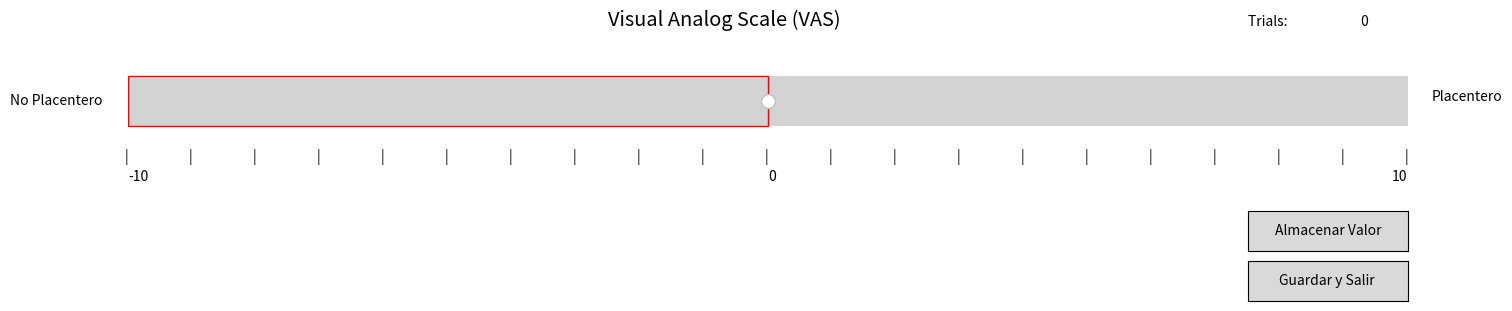

Python code for this plot:
# -*- coding: utf-8 -*-
"""
Created on Thu Dec  6 11:28:12 2018

[redacted]
"""
# from matplotlib import cm
import time

import matplotlib.pyplot as plt
import numpy as np
from matplotlib.widgets import Slider, Button

elapsed_time = []
f0 = 0
delta_f = 1
values = []
trial = []
trials = []
res_values = []

plt.figure(figsize=[16, 5])
plt.figtext(0.40, 0.75, 'Visual Analog Scale (VAS)', size="x-large")

axcolor = '#FFFFFF'
cmap = plt.cm.get_cmap("winter")

VASax = plt.axes([0.1, 0.5, 0.8, 0.2])

sVAS = Slider(VASax, 'No Placentero', -10.0, 10.0, valinit=f0, valstep=delta_f, dragging=True, edgecolor='r',
              fill=False)
sVAS.valtext.set_visible(False)
sVAS.vline.set_visible(False)

plt.figtext(0.915, 0.6, 'Placentero', size="medium")
plt.figtext(0.1, 0.44, '-10', size="medium")
plt.figtext(0.89, 0.44, '10', size="medium")
plt.figtext(0.5, 0.44, '0', size="medium")

plt.figtext(0.098, 0.48, '|', size="medium")
plt.figtext(0.138, 0.48, '|', size="medium")
plt.figtext(0.178, 0.48, '|', size="medium")
plt.figtext(0.218, 0.48, '|', size="medium")
plt.figtext(0.258, 0.48, '|', size="medium")
plt.figtext(0.298, 0.48, '|', size="medium")
plt.figtext(0.338, 0.48, '|', size="medium")
plt.figtext(0.378, 0.48, '|', size="medium")
plt.figtext(0.418, 0.48, '|', size="medium")
plt.figtext(0.458, 0.48, '|', size="medium")
plt.figtext(0.498, 0.48, '|', size="medium")

plt.figtext(0.538, 0.48, '|', size="medium")
plt.figtext(0.578, 0.48, '|', size="medium")
plt.figtext(0.618, 0.48, '|', size="medium")
plt.figtext(0.658, 0.48, '|', size="medium")
plt.figtext(0.698, 0.48, '|', size="medium")
plt.figtext(0.738, 0.48, '|', size="medium")
plt.figtext(0.778, 0.48, '|', size="medium")
plt.figtext(0.818, 0.48, '|', size="medium")
plt.figtext(0.858, 0.48, '|', size="medium")
plt.figtext(0.898, 0.48, '|', size="medium")

reset = plt.axes([0.8, 0.3, 0.10, 0.08])
reset_button = Button(reset, 'Almacenar Valor', hovercolor='0.975')
save = plt.axes([0.8, 0.2, 0.10, 0.08])
save_button = Button(save, 'Guardar y Salir ', hovercolor='0.975')
plt.figtext(0.8, 0.75, "Trials: ", size="medium")
trial_axis = plt.figtext(0.87, 0.75, 0, size="medium")

plt.show()

def update(val):
    values
    if sVAS.val:
        values.append(sVAS.val)
    return values


def reset(event):
    global values
    
    if values:
        res_values.append(values[-1])
    if values == []:
        values = 0.0
        res_values.append(values)
        
    trials = len(res_values)
    trial_axis.set_text(trials)

#    elapsed_time.append(time.time())
    w_time = time.asctime(time.localtime(time.time()))
    temp_time = w_time.split()
    elapsed_time.append(temp_time[3])

    sVAS.reset()
    time.sleep(.09)
    values = []
    
    return res_values


def save(event):

    meta_sub = 'trial_sub'
    meta_time = 'trial_time'
    
    print(res_values)
    print(elapsed_time)
#    np.savetxt(meta_sub+'_'+meta_time+'.csv', res_values, delimiter=',', fmt='% 4d', header="Resultado VAS")
#    np.savetxt(meta_sub+'_'+meta_time+'.txt', res_values, delimiter=',', fmt='% 4d', header="Resultado VAS")
    np.savetxt(meta_sub+'_'+meta_time+'.csv', np.c_[res_values,elapsed_time], delimiter= ';', fmt= '%s', header="Resultado VAS")
    plt.close()

#meta_sub = input('sujeto: ')
#meta_time = input('yymmdd_hhmm: ')

sVAS.on_changed(update)
reset_button.on_clicked(reset)
save_button.on_clicked(save)
